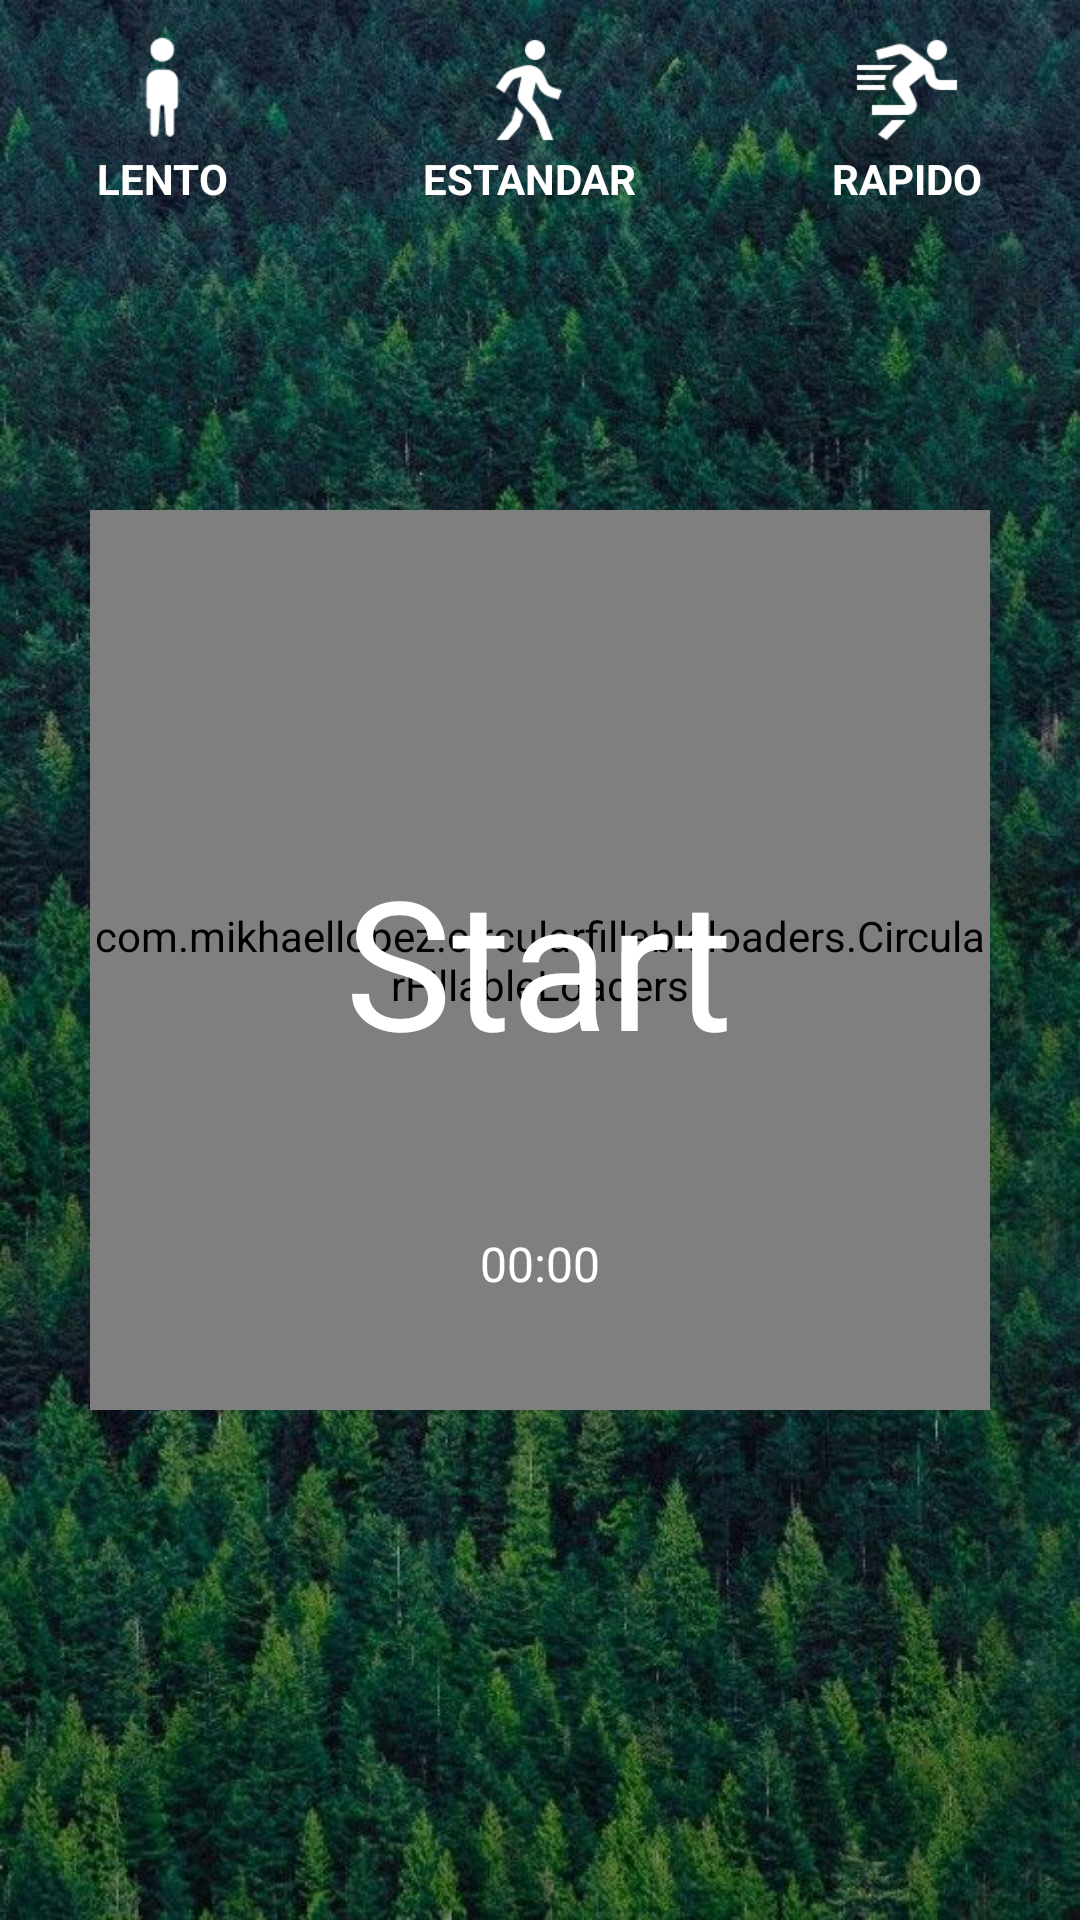

This screen was rendered from an Android layout file. Write that file and the resources it references.
<!-- AndroidManifest.xml: application theme AppTheme -->
<!-- res/layout/activity_ducha.xml -->
<?xml version="1.0" encoding="utf-8"?>
<RelativeLayout xmlns:android="http://schemas.android.com/apk/res/android"
    xmlns:app="http://schemas.android.com/apk/res-auto"
    xmlns:tools="http://schemas.android.com/tools"
    android:layout_width="match_parent"
    android:layout_height="match_parent"
    android:background="@drawable/kk"
    android:fitsSystemWindows="true"
    tools:context=".Tecno">

    <LinearLayout
        android:layout_width="match_parent"
        android:layout_height="wrap_content"
        android:layout_marginTop="10dp"
        android:orientation="horizontal">

        <LinearLayout android:id="@+id/dcLenta"
            android:layout_width="wrap_content"
            android:layout_height="wrap_content"
            android:layout_weight="1"
            android:gravity="center"
            android:orientation="vertical">

            <ImageView
                android:id="@+id/imLento"
                android:layout_width="40dp"
                android:layout_height="40dp"
                android:background="@drawable/lento_s"
                android:contentDescription="@string/todo"/>

            <TextView
                android:id="@+id/n1"
                android:layout_width="wrap_content"
                android:layout_height="wrap_content"
                android:text="@string/lento"
                android:textAllCaps="true"
                android:textColor="@color/blanco"
                android:textStyle="bold" />

        </LinearLayout>
        <LinearLayout android:id="@+id/dcEstandar"
            android:layout_width="wrap_content"
            android:layout_height="wrap_content"
            android:layout_weight="1"
            android:gravity="center"
            android:orientation="vertical">

            <ImageView
                android:id="@+id/imEstandar"
                android:layout_width="40dp"
                android:layout_height="40dp"
                android:background="@drawable/estandar_s"
                android:contentDescription="@string/todo"/>

            <TextView
                android:id="@+id/n2"
                android:layout_width="wrap_content"
                android:layout_height="wrap_content"
                android:text="@string/estandar"
                android:textAllCaps="true"
                android:textColor="@color/blanco"
                android:textStyle="bold" />

        </LinearLayout>
        <LinearLayout android:id="@+id/dcRapida"
            android:layout_width="wrap_content"
            android:layout_height="wrap_content"
            android:layout_weight="1"
            android:gravity="center"
            android:orientation="vertical">

            <ImageView
                android:id="@+id/imRapido"
                android:layout_width="40dp"
                android:layout_height="40dp"
                android:background="@drawable/rapido_s"
                android:contentDescription="@string/todo"/>

            <TextView
                android:id="@+id/n3"
                android:layout_width="wrap_content"
                android:layout_height="wrap_content"
                android:text="@string/rapido"
                android:textAllCaps="true"
                android:textColor="@color/blanco"
                android:textStyle="bold" />

        </LinearLayout>

    </LinearLayout>

    <com.mikhaellopez.circularfillableloaders.CircularFillableLoaders
        android:id="@+id/circularFillableLoaders"
        android:layout_width="300dp"
        android:layout_height="300dp"
        android:layout_centerVertical="true"
        android:layout_centerHorizontal="true"
        android:src="@drawable/tierra"
        app:cfl_border="true"
        app:cfl_border_width="5dp"
        app:cfl_wave_amplitude="0.06"
        app:cfl_wave_color="#c384eff9" />

    <TextView
        android:id="@+id/text_view_countdown"
        android:layout_width="wrap_content"
        android:layout_height="wrap_content"
        android:layout_centerHorizontal="true"
        android:layout_centerVertical="true"
        android:text="@string/start"
        android:textColor="@android:color/white"
        android:textSize="60sp" />

    <TextView
        android:id="@+id/pause"
        android:layout_width="wrap_content"
        android:layout_height="wrap_content"
        android:layout_alignParentBottom="true"
        android:layout_centerHorizontal="true"
        android:layout_marginBottom="208dp"
        android:text="@string/pause"
        android:textSize="16sp"
        android:visibility="gone"
        android:textColor="@color/blanco"/>

    <TextView
        android:id="@+id/time2"
        android:layout_width="wrap_content"
        android:layout_height="wrap_content"
        android:layout_alignParentBottom="true"
        android:layout_centerHorizontal="true"
        android:layout_marginBottom="208dp"
        android:text="@string/_00_00"
        android:textSize="16sp"
        android:textColor="@color/blanco"/>

    <Button
        android:id="@+id/button_reset"
        android:layout_width="150dp"
        android:layout_height="wrap_content"
        android:layout_alignParentBottom="true"
        android:layout_centerHorizontal="true"
        android:background="@drawable/press"
        android:layout_marginBottom="62dp"
        android:textColor="@color/blanco"
        android:visibility="gone"
        android:text="@string/reset" />

    <com.airbnb.lottie.LottieAnimationView
        android:id="@+id/cerrar"
        android:layout_width="100dp"
        android:layout_height="100dp"
        android:layout_below="@+id/circularFillableLoaders"
        android:layout_centerHorizontal="true"
        android:layout_marginTop="10dp"
        android:visibility="gone"
        app:lottie_autoPlay="true"
        app:lottie_fileName="alarm.json"
        app:lottie_imageAssetsFolder="assets"
        app:lottie_loop="true" />

</RelativeLayout>
<!-- resources referenced by this layout -->
<resources>
  <color name="blanco">#ffffff</color>
  <!-- drawable estandar_s: png bitmap (drawable, 1885 bytes) -->
  <!-- drawable kk: jpg bitmap (drawable, 137521 bytes) -->
  <!-- drawable lento_s: png bitmap (drawable, 1133 bytes) -->
  <!-- drawable press (drawable) -->
  <?xml version="1.0" encoding="utf-8"?>
  <shape xmlns:android="http://schemas.android.com/apk/res/android" android:shape="rectangle">
      <solid android:color="#bd39d9ea"/>
  
      <padding android:left="1dp"
          android:top="1dp"
          android:right="1dp"
          android:bottom="1dp"/>
  
      <corners android:radius="30px"/>
  </shape>
  <!-- drawable rapido_s: png bitmap (drawable, 1799 bytes) -->
  <!-- drawable tierra: png bitmap (drawable, 525549 bytes) -->
  <string name="_00_00">00:00</string>
  <string name="estandar">estandar</string>
  <string name="lento">LENTO</string>
  <string name="pause">Pause</string>
  <string name="rapido">Rapido</string>
  <string name="reset">reset</string>
  <string name="start">Start</string>
  <string name="todo">TODO</string>
  <style name="AppTheme" parent="Theme.AppCompat.Light.DarkActionBar">
          
          <item name="colorPrimary">@color/colorPrimary</item>
          <item name="colorPrimaryDark">@color/colorPrimaryDark</item>
          <item name="colorAccent">@color/colorAccent</item>
      </style>
  <color name="colorPrimary">#3F51B5</color>
  <color name="colorPrimaryDark">#303F9F</color>
  <color name="colorAccent">#FF4081</color>
</resources>
